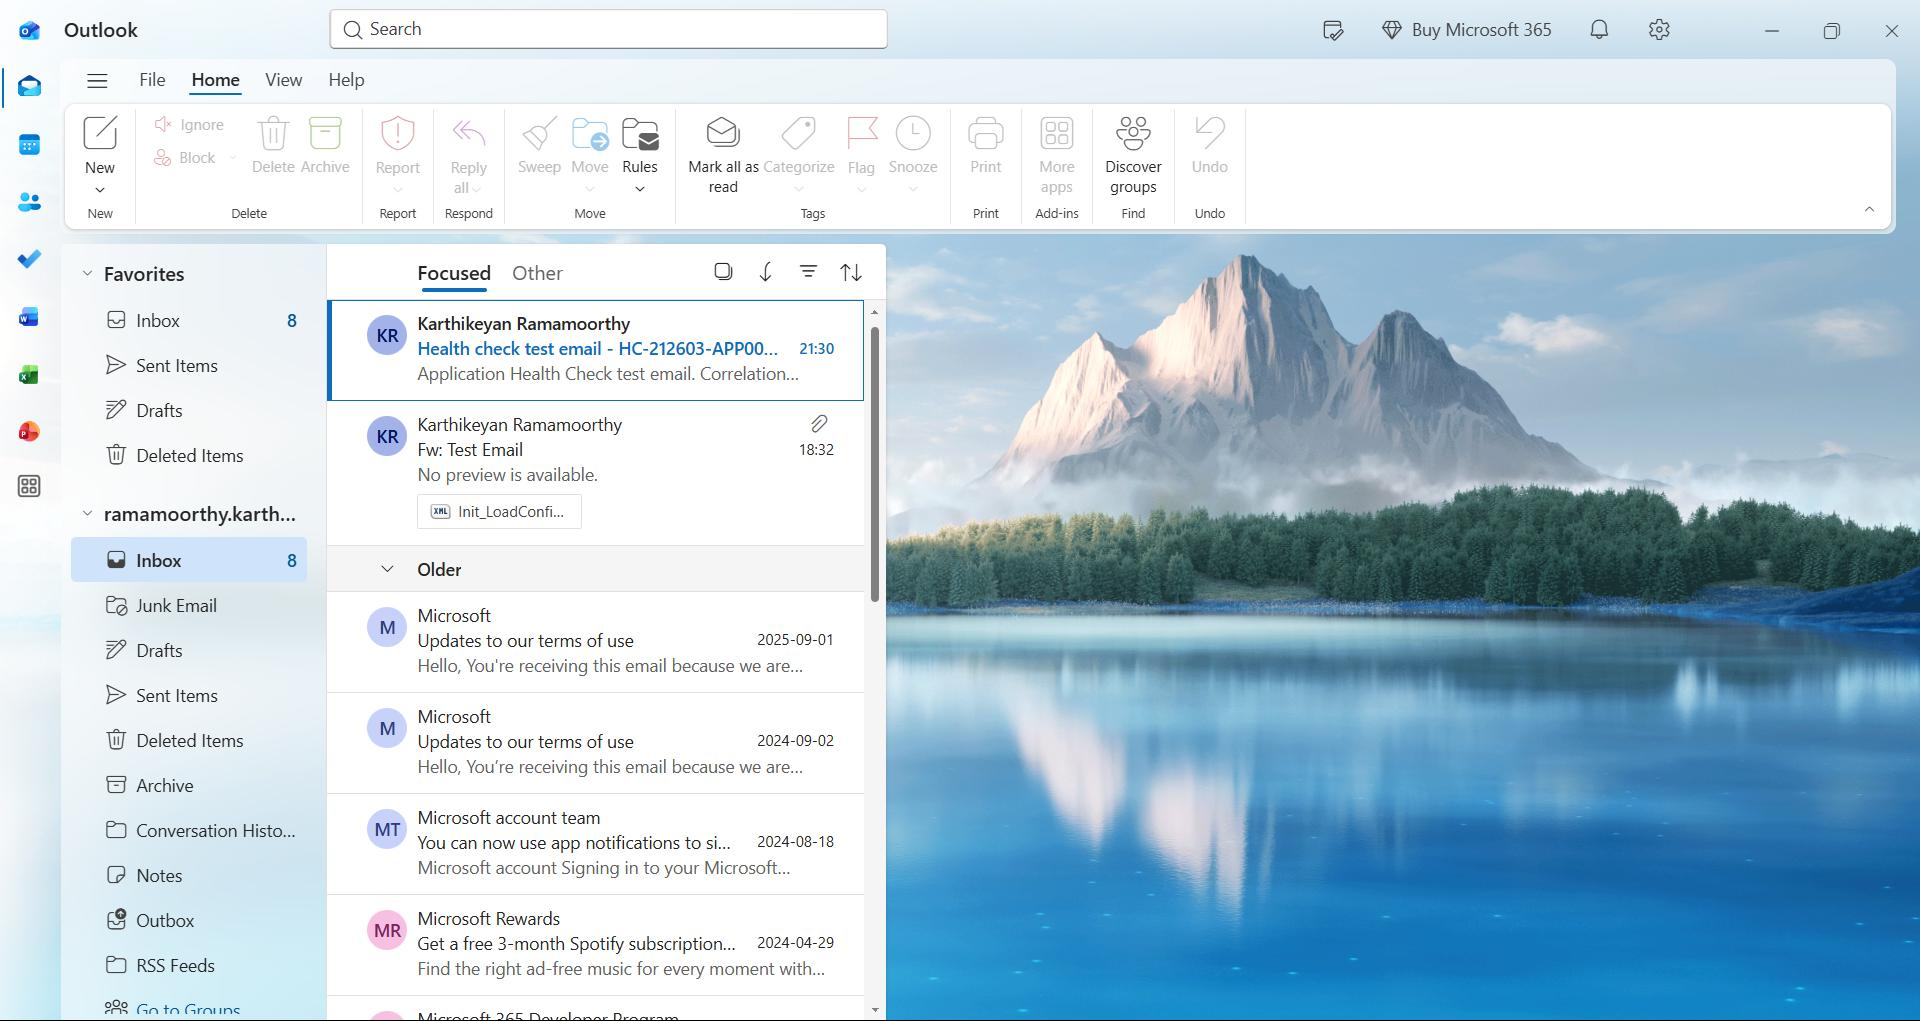
Task: C# Version
Workflow: Outlook_VerifyReceive

Step 1: TODO Indicate - Use ApplicationBrowser (attac in window 'Mail - Karthikeyan Ramamoorthy - Outlook' (olk.exe)

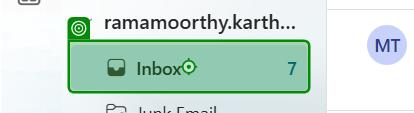
Step 2: click on the outline item 'Inbox*' in window 'Mail - Karthikeyan Ramamoorthy - Outlook' (olk.exe)

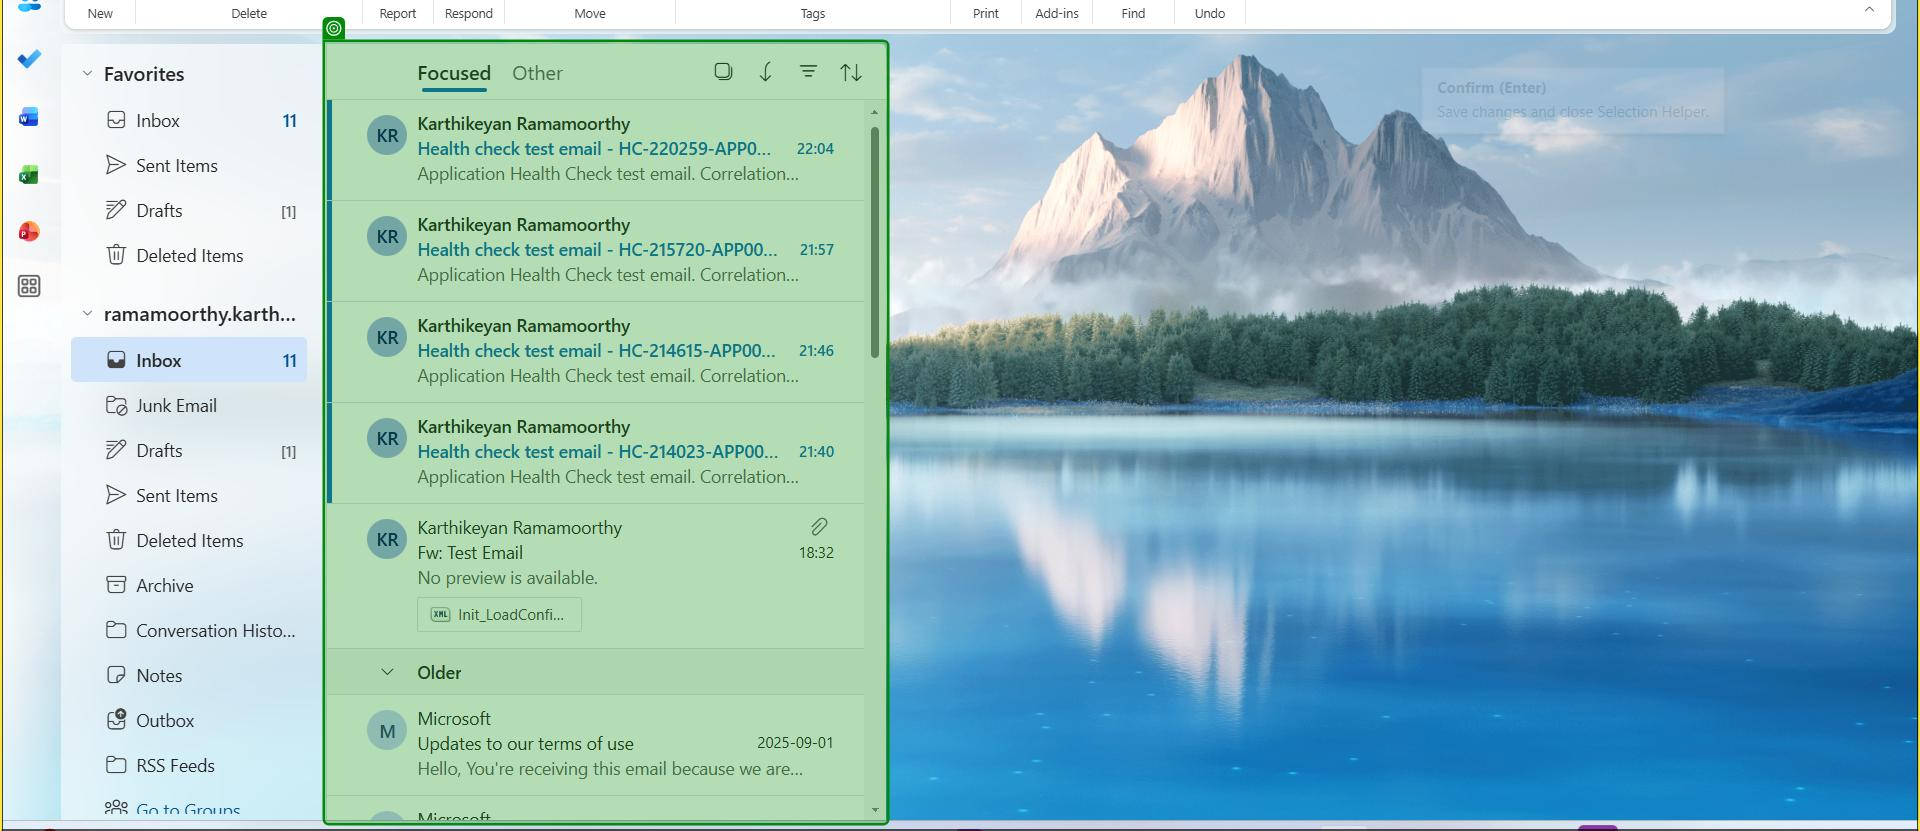
Step 3: get-text from the grouping 'Message list' in window 'Mail - Karthikeyan Ramamoorthy - Outlook' (olk.exe)
